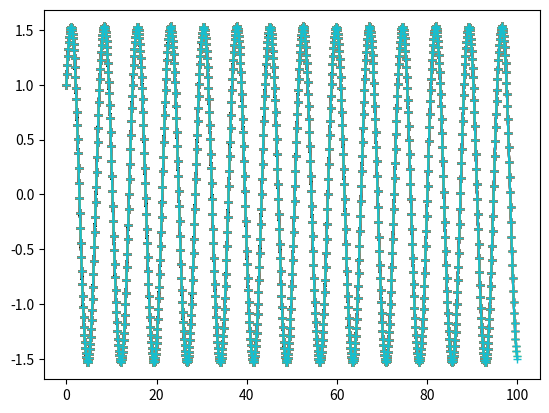

Generate this figure with matplotlib:
import math
# importar el módulo pyplot
from matplotlib import pyplot as plt
import matplotlib
import time
class RK4 :
    #valores que se inician al crear un objeto nuevo
    y=[]
    F=[]
    h=0
    #valores dinamicos, estos son auxiliares para encontrar a y
    t=0
    k1=[]
    k2=[]
    k3=[]
    k4=[]
    #listas para sacar la grafica del problema
    grafx=[]
    graft=[]
    #constructor del objeto para encontrar la solucion
    def __init__(self):
        #se agrega en el vector(lista) y los valores iniciales tomando en cuenta que
        #la primer posición es la variable x y la segunda es la variable y
        self.y=[1,1]
        #se define el vector F que es la función de cada una de las derivadas
        #de las variables arriba descritas, se ponen en vorma de cadena para
        #operarlas mediante el comando eval, haciendo dinamico este problema
        #podiendo agregar cualquier tipo de ecuacion
        self.F=['y','-1*math.sin(x)']
        #se define el paso, también puedde variar
        self.h=0.1
        #se agregan los valores iniciales en la lista de tiempos y de valores
        #en equis para su posteriror ploteo
        self.graft.append(self.t)
        self.grafx.append(self.y[0])
        
    #Esta funcion funge como auxiliar que calula el vector F de cada problema,
    #haciendolo funcion y generica lo podemos usar para cualquier k cambiando
    #unicamente los valores de entrada
    def Fcalcula(self,t,x,y):
        resultado=[]

        resultado.append(y)
        resultado.append(-(math.sin(x)))
    
        #se regresa una lista de resultados de evaluar F(t,Y)
        return resultado
    
    #Estas funciones solo cambian en los valores de x, y y t que se definen 
    #antes de pasar los parametros a la funcion Fcalcula descrita anteriormente.
    #Esta funcion guarda dentro de los atributos del objeto los valores para
    #k1,k2,k3 y k4 para su posterior operacion sin necesidad de andar pasando
    #parametros entre ellos, tomando en cuenta el paradigma funcional dentro
    #del paradigma orientado a objetos
    def kUno(self):
        k1=[]
        x=self.y[0]
        y=self.y[1]
        t=self.t
        Fevaluada=self.Fcalcula(t,x,y)
        for f in Fevaluada:
            k1.append(f*self.h)
        self.k1=k1
        
    def kDos(self):
        k2=[]
        x=self.y[0]+self.k1[0]/2
        y=self.y[1]+self.k1[1]/2
        t=self.t+self.h/2
        Fevaluada=self.Fcalcula(t,x,y)
        for f in Fevaluada:
            k2.append(f*self.h)
        self.k2=k2
        
    def kTres(self):
        k3=[]
        x=self.y[0]+self.k2[0]/2
        y=self.y[1]+self.k2[1]/2
        t=self.t+self.h/2
        Fevaluada=self.Fcalcula(t,x,y)
        for f in Fevaluada:
            k3.append(f*self.h)
        self.k3=k3
        
    def kCuatro(self):
        k4=[]
        x=self.y[0]+self.k3[0]
        y=self.y[1]+self.k3[1]
        t=self.t+self.h
        Fevaluada=self.Fcalcula(t,x,y)
        for f in Fevaluada:
            k4.append(f*self.h)
        self.k4=k4
    #se define la función NuevaY como la función que recalcula Y con los valores
    #de k1,k2,k3 y k4 objetnidos anteriormente
    def NuevaY(self):
        for i in range(len(self.y)):
            self.y[i]=self.y[i]+(1/6)*(self.k1[i]+2*self.k2[i]+2*self.k3[i]+self.k4[i])
            
    #se define la funcion itera para poder ocupar hacer uso de las funciones anteriores.
    #Las funciones anteriores no necesitan parametros mas que Fcalcula, esto es a lo que
    #pretendia llegar al usar el paradigma oriendato a objetos para no estar batallando
    #con saber que valores pasar a las funciones en una funcion global main como
    #la que se ve a continucacion.
    #Se define una nueva t, se generan las K's y posterior se genera la nueva y
    #al final estos valores se agregan a las listas para su ploteo
    def itera(self):
        self.t=round(self.t+self.h,1)
        self.kUno()
        self.kDos()
        self.kTres()
        self.kCuatro()
        self.NuevaY()
        print("X[",self.t,"] = ",self.y)
        self.graft.append(self.t)
        self.grafx.append(self.y[0])

problema=RK4()
for i in range(1000):
    problema.itera()
    plt.plot(problema.graft,problema.grafx,'+-')
    plt.show()
    time.sleep(0.0001)
